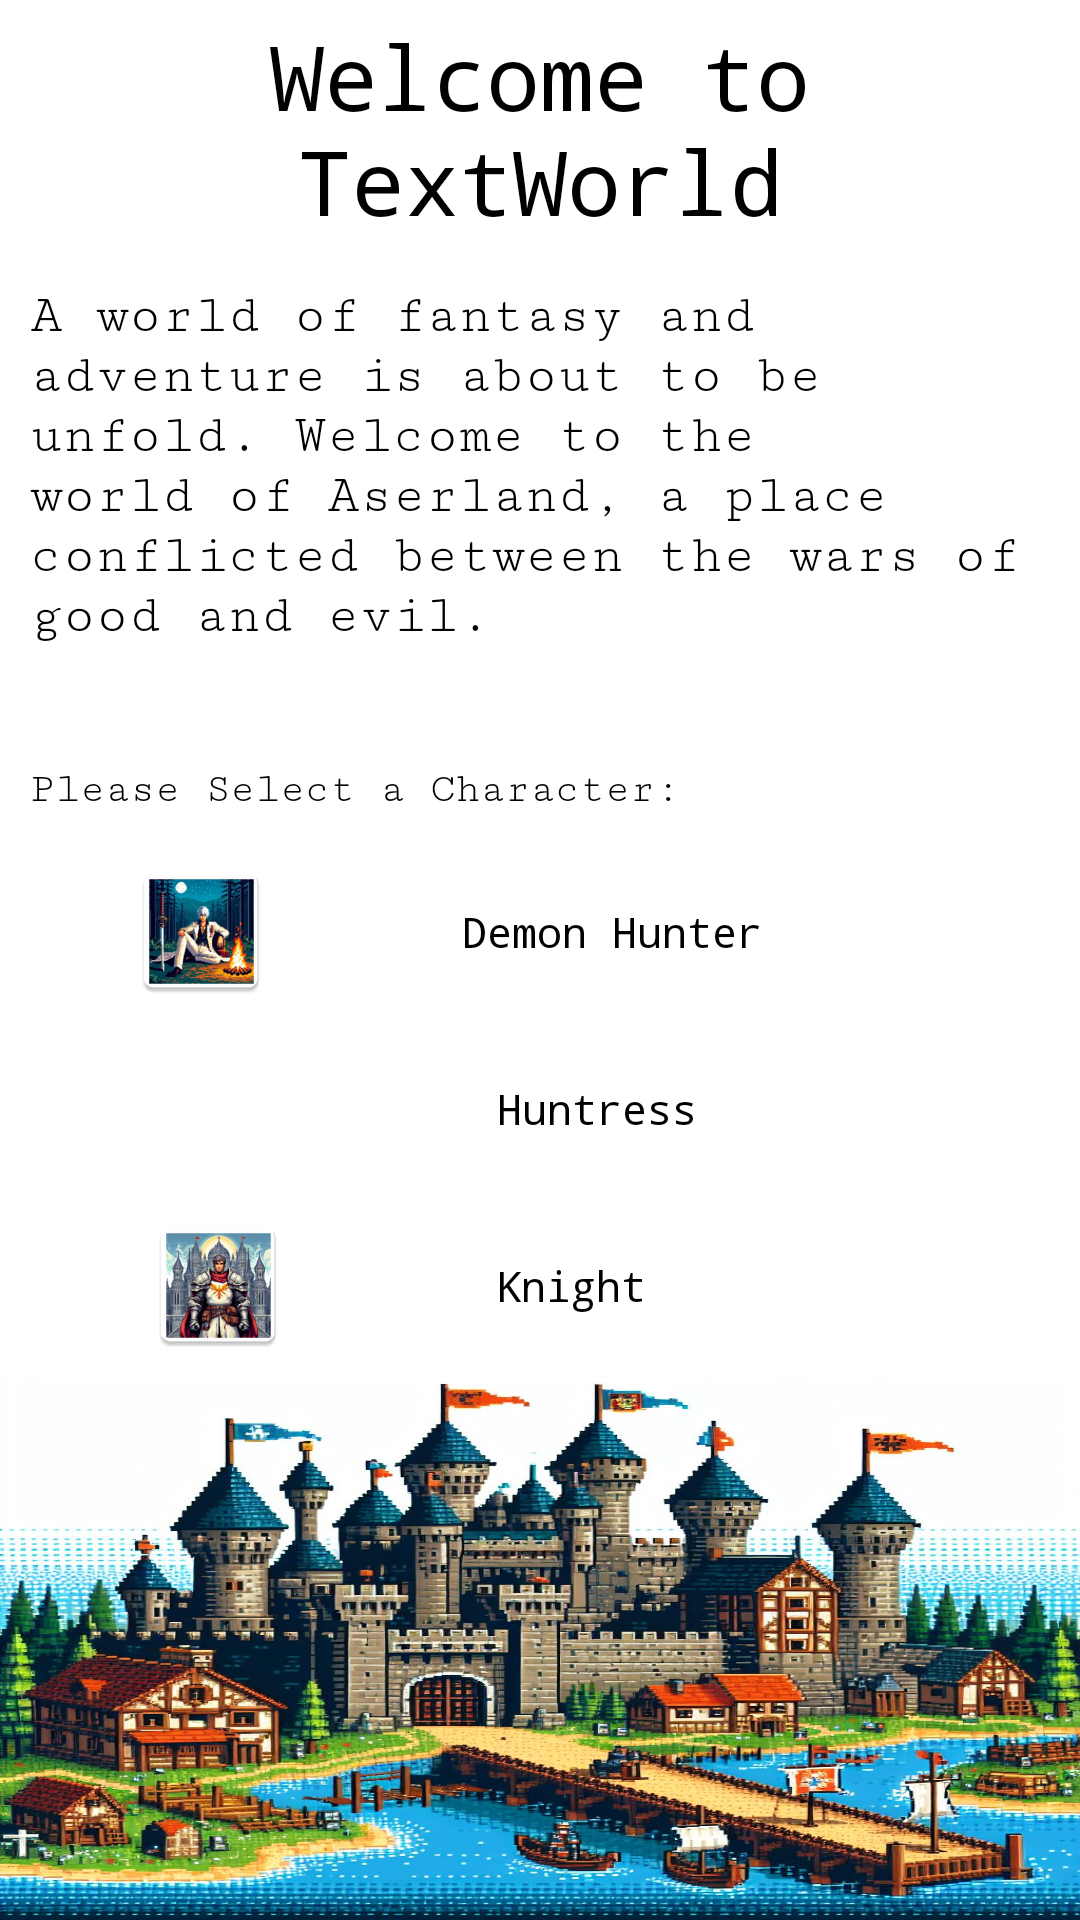

Write the Android layout XML for this screen, with the resource values it uses.
<!-- AndroidManifest.xml: application theme Theme.TextWorld -->
<!-- res/layout/fragment_main.xml -->
<?xml version="1.0" encoding="utf-8"?>
<LinearLayout xmlns:android="http://schemas.android.com/apk/res/android"
    xmlns:app="http://schemas.android.com/apk/res-auto"
    xmlns:tools="http://schemas.android.com/tools"
    android:layout_width="match_parent"
    android:layout_height="match_parent"
    android:background="#FFFFFF"
    android:orientation="vertical"
    tools:context=".MainFragment">

    <TextView
        android:id="@+id/textView"
        android:layout_width="match_parent"
        android:layout_height="wrap_content"
        android:fontFamily="monospace"
        android:gravity="center"
        android:padding="5sp"
        android:text="Welcome to TextWorld"
        android:textColor="#000000"
        android:textSize="30sp" />

    <TextView
        android:id="@+id/textView6"
        android:layout_width="match_parent"
        android:layout_height="wrap_content"
        android:fontFamily="serif-monospace"
        android:padding="10sp"
        android:text="A world of fantasy and adventure is about to be unfold. Welcome to the world of Aserland, a place conflicted between the wars of good and evil."
        android:textAlignment="textStart"
        android:textColor="#000000"
        android:textSize="18sp" />

    <TextView
        android:id="@+id/textView2"
        android:layout_width="match_parent"
        android:layout_height="wrap_content"
        android:layout_marginTop="20sp"
        android:fontFamily="serif-monospace"
        android:padding="10sp"
        android:text="Please Select a Character:"
        android:textColor="#000000" />

    <LinearLayout
        android:id="@+id/demon_hunter"
        android:layout_width="match_parent"
        android:layout_height="wrap_content"
        android:orientation="horizontal">

        <ImageView
            android:id="@+id/imageView2"
            android:layout_width="wrap_content"
            android:layout_height="wrap_content"
            android:layout_gravity="center"
            android:layout_weight="1"
            android:src="@mipmap/background" />

        <TextView
            android:id="@+id/textView3"
            android:layout_width="wrap_content"
            android:layout_height="wrap_content"
            android:layout_gravity="center"
            android:layout_weight="1"
            android:background="#00FFFFFF"
            android:fontFamily="monospace"
            android:gravity="center|start|center_horizontal|left"
            android:padding="20sp"
            android:text="Demon Hunter"
            android:textColor="#000000" />
    </LinearLayout>

    <LinearLayout
        android:id="@+id/huntress"
        android:layout_width="match_parent"
        android:layout_height="wrap_content"
        android:orientation="horizontal">

        <ImageView
            android:id="@+id/imageView3"
            android:layout_width="38dp"
            android:layout_height="wrap_content"
            android:layout_gravity="center"
            android:layout_weight="1"
            android:src="@mipmap/huntress" />

        <TextView
            android:id="@+id/textView4"
            android:layout_width="wrap_content"
            android:layout_height="wrap_content"
            android:layout_gravity="center"
            android:layout_weight="1"
            android:background="#00FFFFFF"
            android:fontFamily="monospace"
            android:gravity="center|start|center_horizontal|left"
            android:padding="20sp"
            android:text="Huntress"
            android:textColor="#000000" />
    </LinearLayout>

    <LinearLayout
        android:id="@+id/knight"
        android:layout_width="match_parent"
        android:layout_height="wrap_content"
        android:orientation="horizontal">

        <ImageView
            android:id="@+id/imageView4"
            android:layout_width="21dp"
            android:layout_height="wrap_content"
            android:layout_gravity="center"
            android:layout_weight="1"
            android:src="@mipmap/knight" />

        <TextView
            android:id="@+id/textView5"
            android:layout_width="wrap_content"
            android:layout_height="wrap_content"
            android:layout_gravity="center"
            android:layout_weight="1"
            android:background="#00FFFFFF"
            android:fontFamily="monospace"
            android:gravity="center|start|center_horizontal|left"
            android:padding="20sp"
            android:text="Knight"
            android:textColor="#000000" />
    </LinearLayout>

    <LinearLayout
        android:layout_width="match_parent"
        android:layout_height="match_parent"
        android:background="@drawable/castle"
        android:orientation="vertical"></LinearLayout>

</LinearLayout>
<!-- resources referenced by this layout -->
<resources>
  <!-- drawable castle: png bitmap (drawable, 287345 bytes) -->
  <!-- mipmap background: png bitmap (drawable, 181316 bytes) -->
  <!-- mipmap huntress: png bitmap (drawable, 246656 bytes) -->
  <!-- mipmap knight: png bitmap (drawable, 249215 bytes) -->
  <style name="Theme.TextWorld" parent="Base.Theme.TextWorld" />
  <style name="Base.Theme.TextWorld" parent="Theme.Material3.DayNight.NoActionBar">
          
          
      </style>
</resources>
